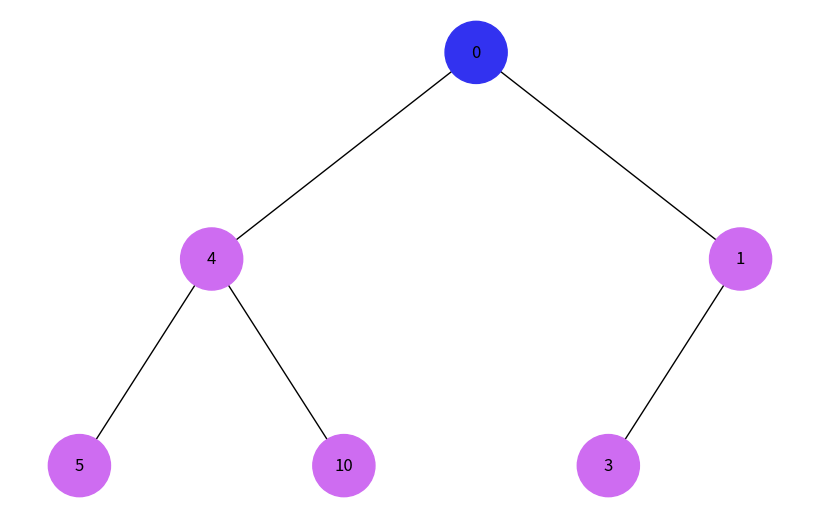
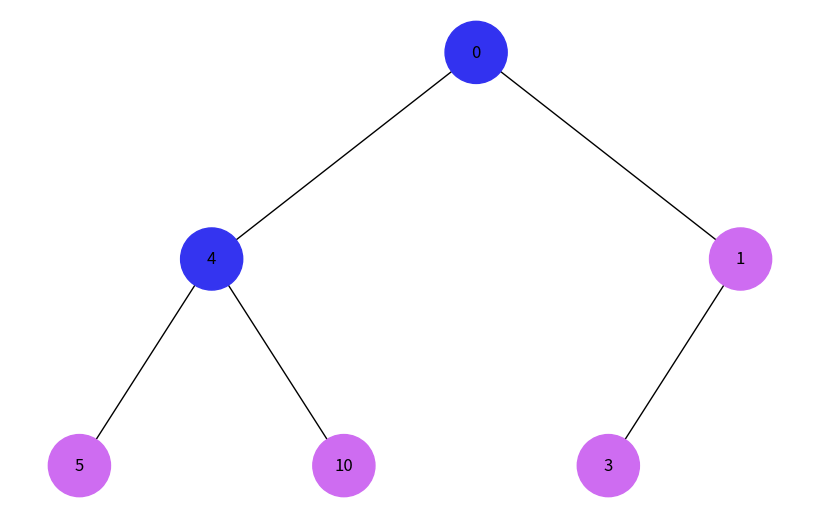
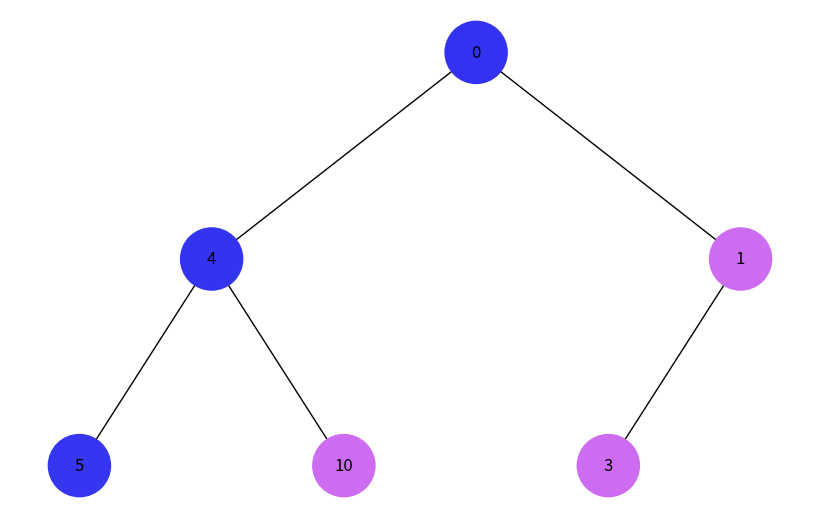
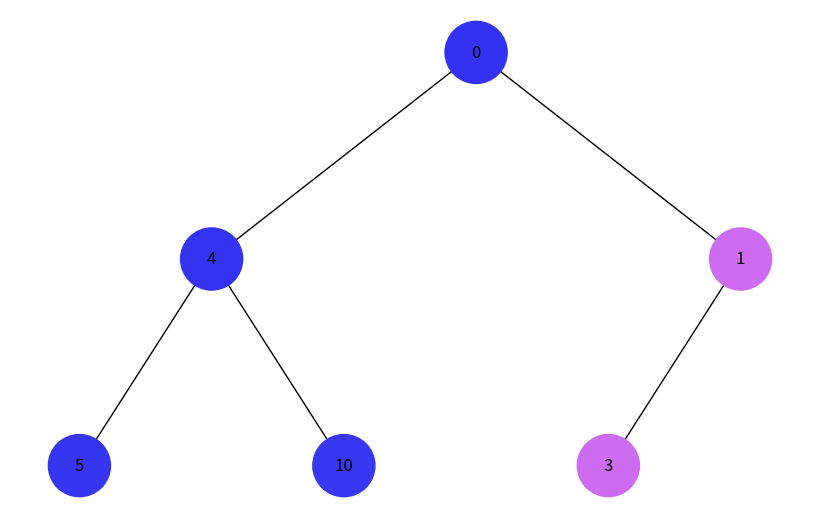
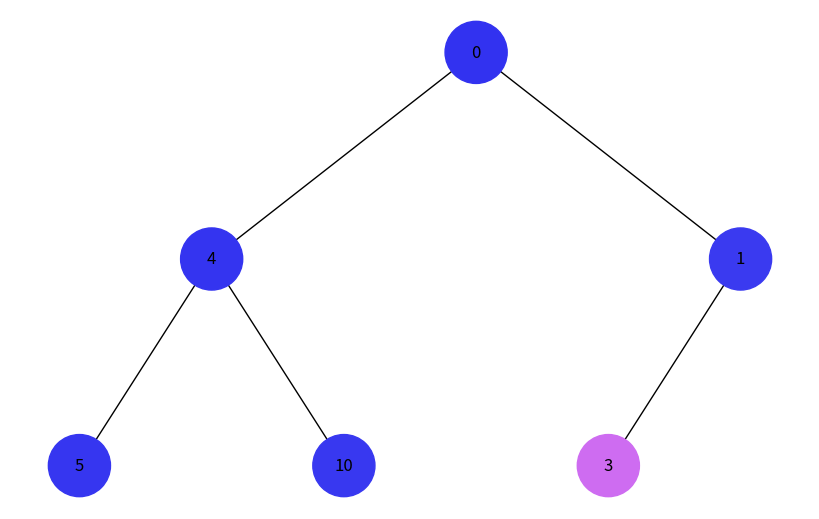
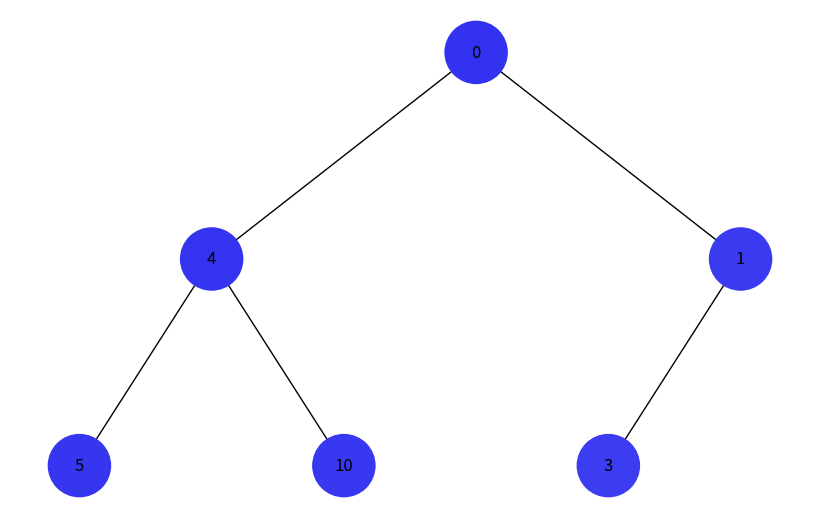
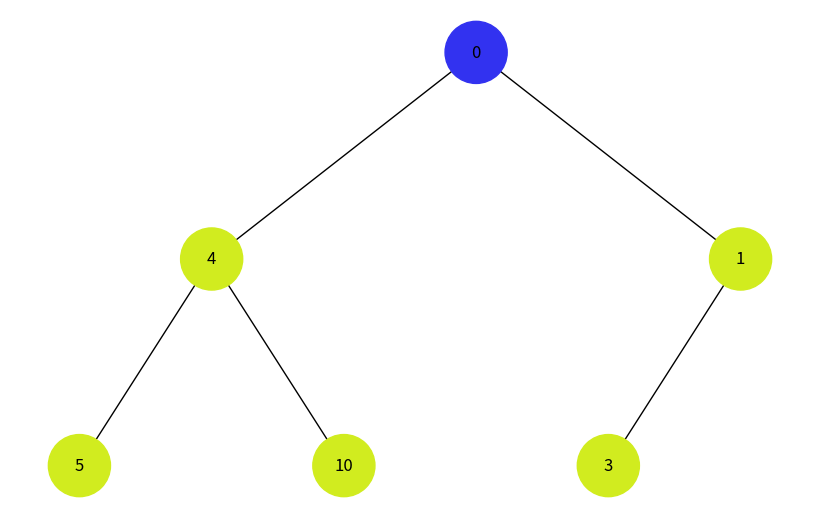
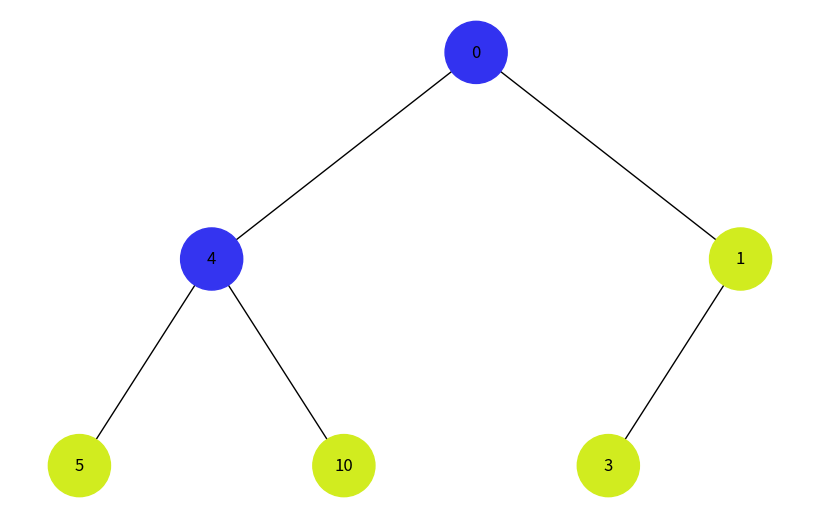
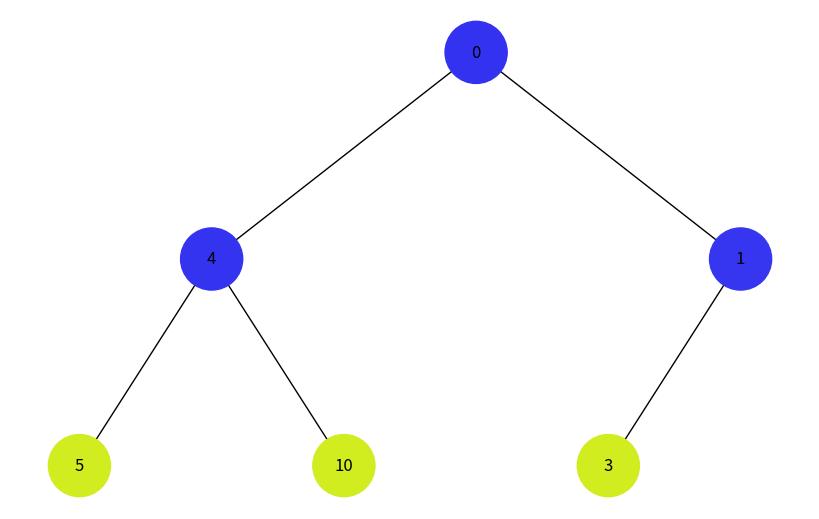
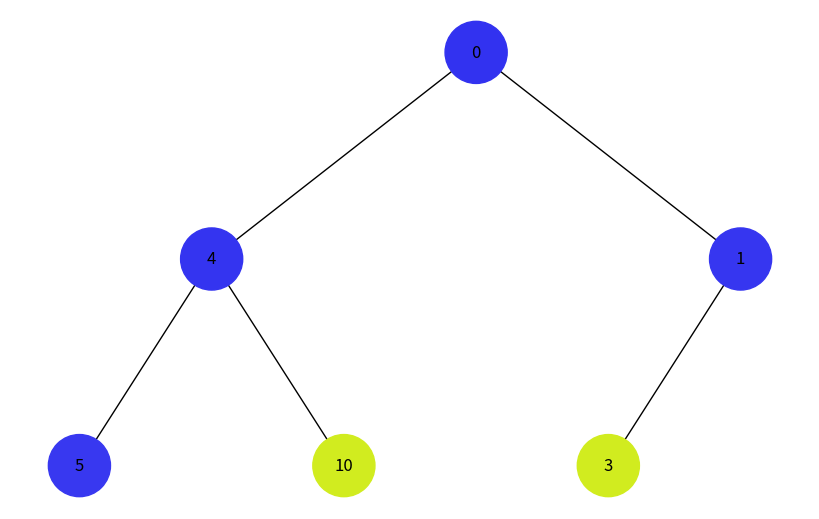
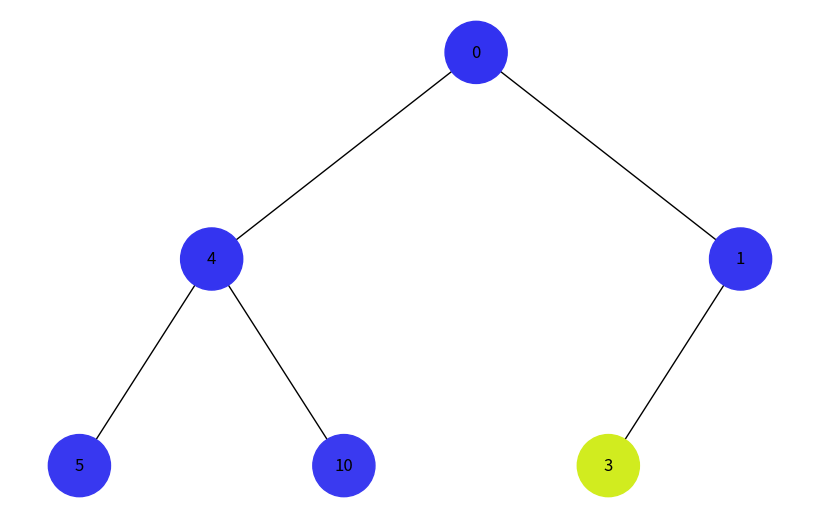
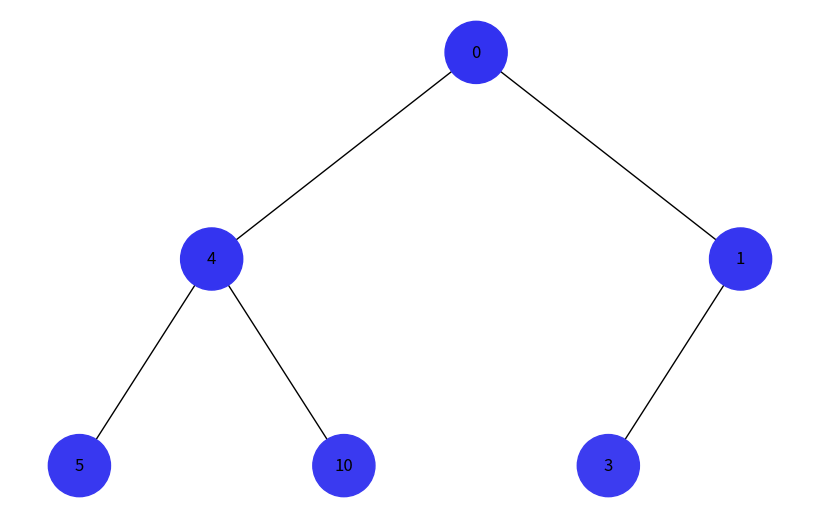

Reproduce these figures in Python, in order.
import uuid
import networkx as nx
import matplotlib.pyplot as plt
from collections import deque


class Node:
    def __init__(self, key):
        self.val = key
        self.left = None
        self.right = None
        self.id = str(uuid.uuid4())
        self.color = "#CE6CF1"  # Стартовий колір вузла


def add_edges(graph, node, pos, x=0, y=0, layer=1):
    if node:
        graph.add_node(node.id, label=node.val, color=node.color)
        if node.left:
            graph.add_edge(node.id, node.left.id)
            lx = x - 1 / 2 ** layer
            pos[node.left.id] = (lx, y - 1)
            add_edges(graph, node.left, pos, lx, y - 1, layer + 1)
        if node.right:
            graph.add_edge(node.id, node.right.id)
            rx = x + 1 / 2 ** layer
            pos[node.right.id] = (rx, y - 1)
            add_edges(graph, node.right, pos, rx, y - 1, layer + 1)


def draw_tree_step(root):
    tree = nx.DiGraph()
    pos = {root.id: (0, 0)}
    add_edges(tree, root, pos)
    colors = [data['color'] for _, data in tree.nodes(data=True)]
    labels = {n: data['label'] for n, data in tree.nodes(data=True)}

    plt.figure(figsize=(8, 5))
    nx.draw(tree, pos=pos, labels=labels, arrows=False, node_size=2000, node_color=colors)
    plt.show()


def generate_color_gradient(n):
    # Від темного синього до світлого блакитного
    colors = []
    for i in range(n):
        intensity = int(50 + (205 * i / (n - 1)))
        hex_color = f"#{intensity:02x}{intensity:02x}F0"
        colors.append(hex_color)
    return colors


def dfs_visual(root):
    if not root:
        return
    stack = [root]
    visited = []
    colors = generate_color_gradient(100)  # запас кольорів

    step = 0
    while stack:
        node = stack.pop()
        if node not in visited:
            node.color = colors[step]
            step += 1
            draw_tree_step(root)
            visited.append(node)
            # Спочатку правий, бо стек — LIFO
            if node.right:
                stack.append(node.right)
            if node.left:
                stack.append(node.left)


def bfs_visual(root):
    if not root:
        return
    queue = deque([root])
    visited = []
    colors = generate_color_gradient(100)

    step = 0
    while queue:
        node = queue.popleft()
        if node not in visited:
            node.color = colors[step]
            step += 1
            draw_tree_step(root)
            visited.append(node)
            if node.left:
                queue.append(node.left)
            if node.right:
                queue.append(node.right)


# Створення дерева
root = Node(0)
root.left = Node(4)
root.left.left = Node(5)
root.left.right = Node(10)
root.right = Node(1)
root.right.left = Node(3)

# Візуалізація обходів
print("DFS обхід:")
dfs_visual(root)

# Скидання кольорів перед BFS
for node in [root, root.left, root.right, root.left.left, root.left.right, root.right.left]:
    node.color = "#D1EC1F"

print("BFS обхід:")
bfs_visual(root)
